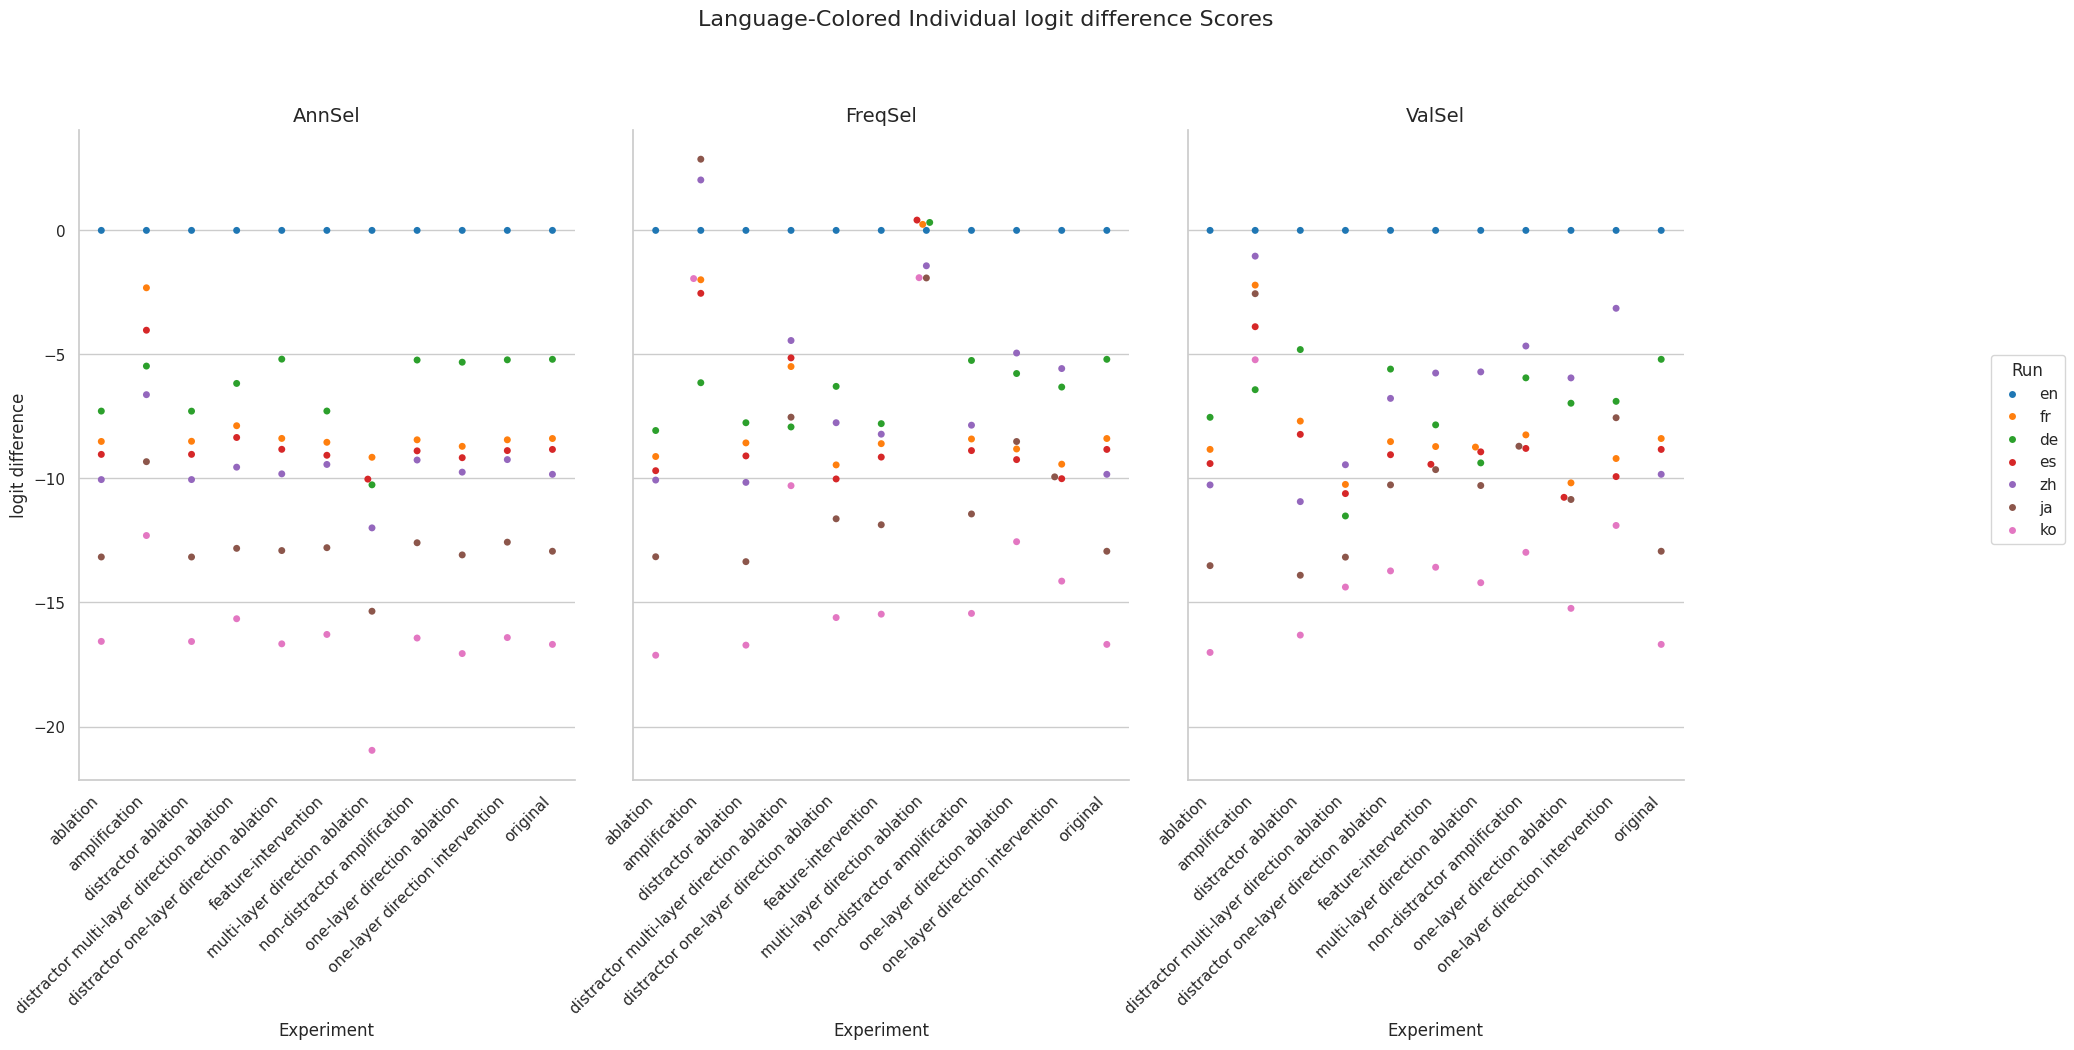

The table this chart was drawn from, first rows:
Experiment, Method, Run, mean, stdev
original, AnnSel, en, 0.0, 0.0
original, AnnSel, fr, -8.39, 5.406
original, AnnSel, de, -5.197, 4.322
original, AnnSel, es, -8.83, 5.131
original, AnnSel, zh, -9.833, 2.691
original, AnnSel, ja, -12.93, 4.045
original, AnnSel, ko, -16.69, 3.066
original, FreqSel, en, 0.0, 0.0
original, FreqSel, fr, -8.39, 5.406
original, FreqSel, de, -5.197, 4.322
original, FreqSel, es, -8.83, 5.131
original, FreqSel, zh, -9.833, 2.691
original, FreqSel, ja, -12.93, 4.045
original, FreqSel, ko, -16.69, 3.066
original, ValSel, en, 0.0, 0.0
original, ValSel, fr, -8.39, 5.406
original, ValSel, de, -5.197, 4.322
original, ValSel, es, -8.83, 5.131
original, ValSel, zh, -9.833, 2.691
original, ValSel, ja, -12.93, 4.045
original, ValSel, ko, -16.69, 3.066
distractor ablation, AnnSel, en, 0.0, 0.0
distractor ablation, AnnSel, fr, -8.501, 5.459
distractor ablation, AnnSel, de, -7.287, 4.679
distractor ablation, AnnSel, es, -9.029, 5.229
distractor ablation, AnnSel, zh, -10.04, 2.482
distractor ablation, AnnSel, ja, -13.17, 4.029
distractor ablation, AnnSel, ko, -16.57, 3.031
distractor ablation, FreqSel, en, 0.0, 0.0
distractor ablation, FreqSel, fr, -8.566, 5.519
distractor ablation, FreqSel, de, -7.754, 4.79
distractor ablation, FreqSel, es, -9.092, 5.318
distractor ablation, FreqSel, zh, -10.16, 2.496
distractor ablation, FreqSel, ja, -13.35, 4.098
distractor ablation, FreqSel, ko, -16.72, 3.044
distractor ablation, ValSel, en, 0.0, 0.0
distractor ablation, ValSel, fr, -7.688, 5.295
distractor ablation, ValSel, de, -4.804, 4.551
distractor ablation, ValSel, es, -8.224, 5.187
distractor ablation, ValSel, zh, -10.93, 2.638
distractor ablation, ValSel, ja, -13.9, 3.829
distractor ablation, ValSel, ko, -16.31, 3.394
ablation, AnnSel, en, 0.0, 0.0
ablation, AnnSel, fr, -8.508, 5.455
ablation, AnnSel, de, -7.284, 4.673
ablation, AnnSel, es, -9.03, 5.228
ablation, AnnSel, zh, -10.05, 2.481
ablation, AnnSel, ja, -13.17, 4.022
ablation, AnnSel, ko, -16.57, 3.028
ablation, FreqSel, en, 0.0, 0.0
ablation, FreqSel, fr, -9.115, 5.792
ablation, FreqSel, de, -8.068, 5.029
ablation, FreqSel, es, -9.688, 5.609
ablation, FreqSel, zh, -10.06, 2.621
ablation, FreqSel, ja, -13.16, 4.247
ablation, FreqSel, ko, -17.13, 3.161
ablation, ValSel, en, 0.0, 0.0
ablation, ValSel, fr, -8.828, 5.677
ablation, ValSel, de, -7.535, 4.928
ablation, ValSel, es, -9.4, 5.473
... 171 more rows
